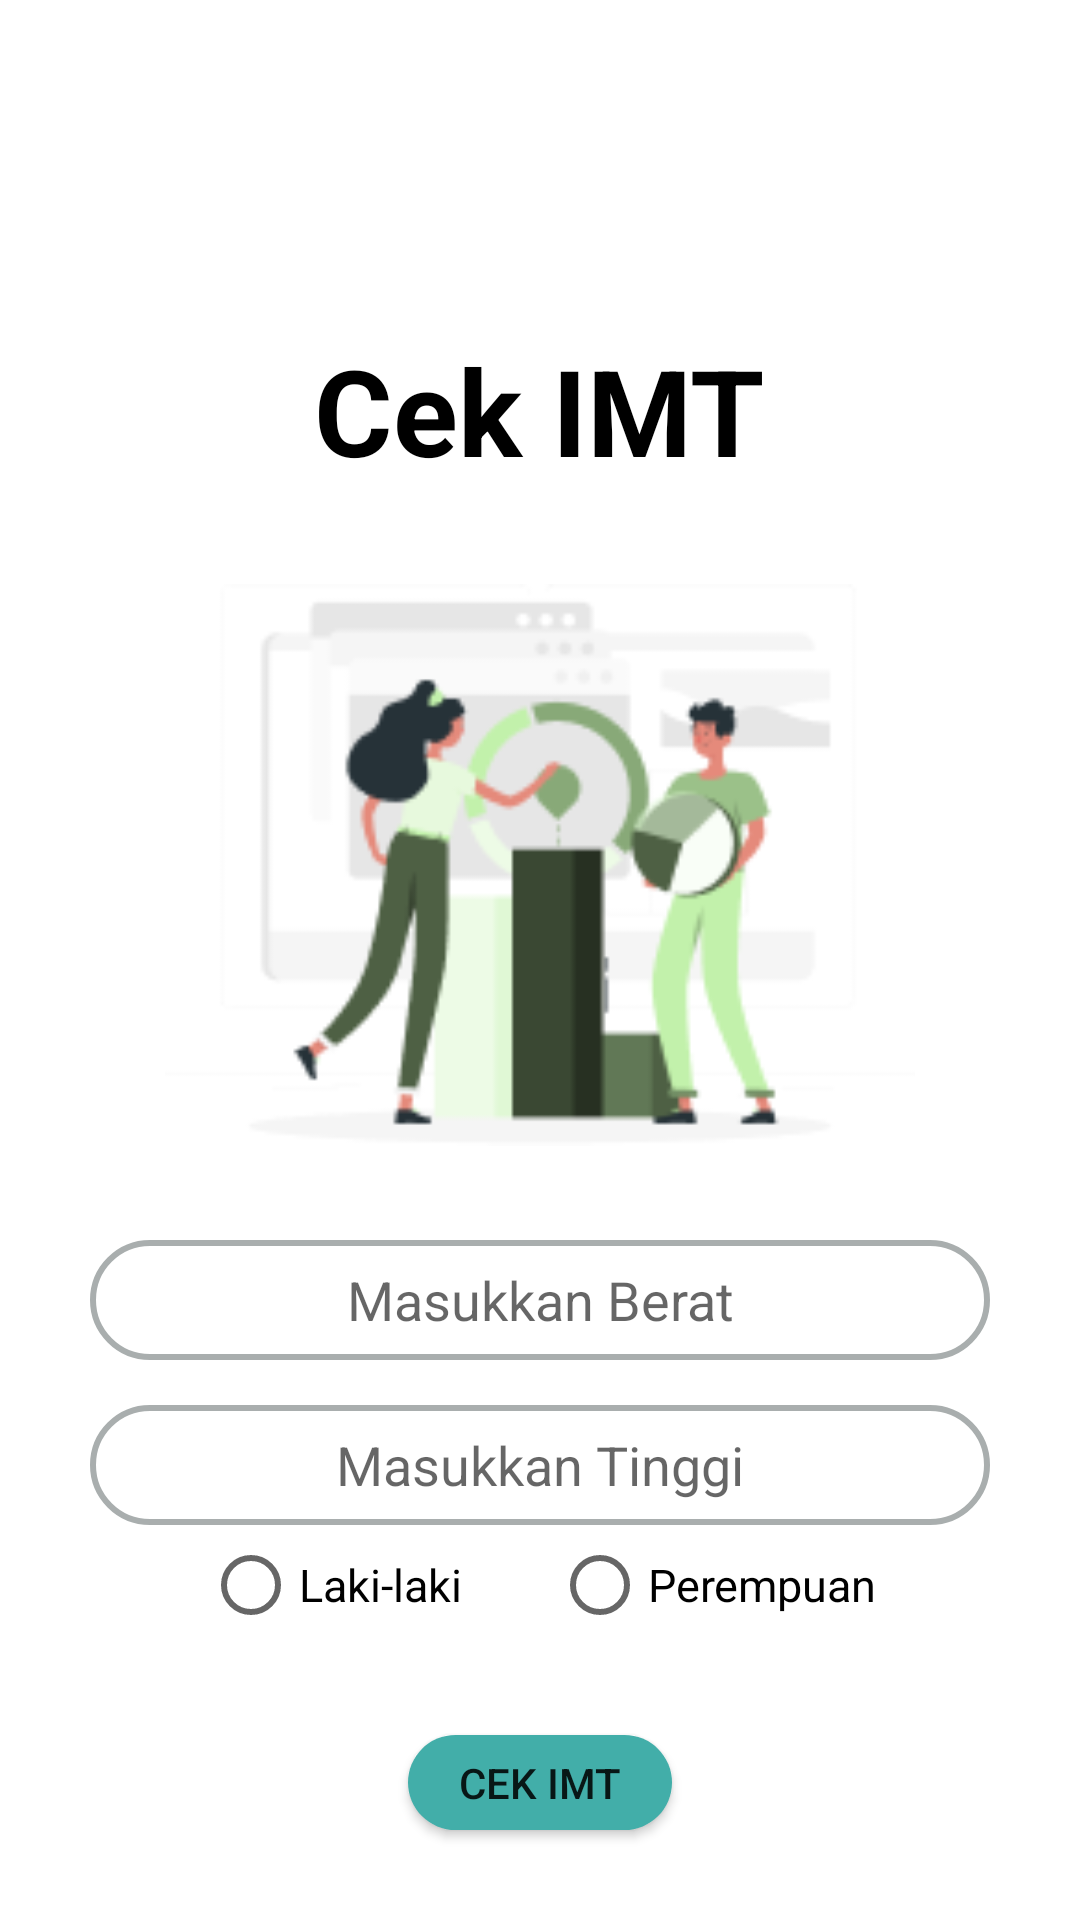

Write the Android layout XML for this screen, with the resource values it uses.
<!-- AndroidManifest.xml: application theme Theme.CobaD -->
<!-- res/layout/activity_main2.xml -->
<?xml version="1.0" encoding="utf-8"?>
<LinearLayout xmlns:android="http://schemas.android.com/apk/res/android"
    android:layout_width="match_parent"
    android:layout_height="match_parent"
    android:orientation="vertical">
    <TextView
        android:layout_width="wrap_content"
        android:layout_height="wrap_content"
        android:text="Cek IMT"
        android:layout_marginTop="110dp"
        android:textSize="40dp"
        android:textStyle="bold"
        android:textColor="#000000"
        android:layout_gravity="center"/>
    <ImageView
        android:layout_width="250dp"
        android:layout_height="250dp"
        android:layout_gravity="center"
        android:src="@drawable/rafiki"/>

    <EditText
        android:id="@+id/brt"
        android:background="@drawable/form"
        android:layout_width="match_parent"
        android:layout_height="40dp"
        android:hint="Masukkan Berat"
        android:gravity="center"
        android:layout_marginLeft="30dp"
        android:layout_marginRight="30dp"/>
    <RelativeLayout
        android:layout_width="match_parent"
        android:layout_height="15dp"/>
    <EditText
        android:id="@+id/tgi"
        android:background="@drawable/form"
        android:layout_width="match_parent"
        android:layout_height="40dp"
        android:hint="Masukkan Tinggi"
        android:gravity="center"
        android:layout_marginLeft="30dp"
        android:layout_marginRight="30dp"/>
    <LinearLayout
        android:layout_width="match_parent"
        android:layout_height="40dp"
        android:gravity="center"
        android:orientation="horizontal">
        <RadioButton
            android:text="Laki-laki"
            android:textSize="15dp"
            android:layout_width="wrap_content"
            android:layout_height="wrap_content"
            android:layout_marginRight="30dp"/>
        <RadioButton
            android:text="Perempuan"
            android:textSize="15dp"
            android:layout_width="wrap_content"
            android:layout_height="wrap_content"/>
    </LinearLayout>
    <Button
        android:id="@+id/cek"
        android:background="@drawable/button"
        android:layout_width="wrap_content"
        android:layout_height="wrap_content"
        android:layout_gravity="center"
        android:layout_margin="30dp"
        android:text="Cek IMT" />
</LinearLayout>
<!-- resources referenced by this layout -->
<resources>
  <!-- drawable button (drawable-v24) -->
  <?xml version="1.0" encoding="utf-8"?>
  <shape
      android:shape="rectangle"
      xmlns:android="http://schemas.android.com/apk/res/android">
      <corners android:radius="20dp"/>
      <solid android:color="#42AEA9"/>
  </shape>
  <!-- drawable form (drawable) -->
  <?xml version="1.0" encoding="utf-8"?>
  <shape
      android:shape="rectangle"
      xmlns:android="http://schemas.android.com/apk/res/android">
      <stroke android:width="2dp" android:color="#A9AEAE"/>
      <corners android:radius="20dp"/>
  </shape>
  <!-- drawable rafiki: png bitmap (drawable, 10790 bytes) -->
  <style name="Theme.CobaD" parent="Theme.MaterialComponents.DayNight.NoActionBar">
          
          <item name="colorPrimary">@color/atas</item>
          <item name="colorPrimaryVariant">@color/atas</item>
          <item name="colorOnPrimary">@color/white</item>
          
          <item name="colorSecondary">@color/teal_200</item>
          <item name="colorSecondaryVariant">@color/teal_700</item>
          <item name="colorOnSecondary">@color/black</item>
          
          <item name="android:statusBarColor" tools:targetApi="l">?attr/colorPrimaryVariant</item>
          
      </style>
  <color name="atas">#0D3F41</color>
  <color name="white">#FFFFFFFF</color>
  <color name="teal_200">#FF03DAC5</color>
  <color name="teal_700">#FF018786</color>
  <color name="black">#FF000000</color>
</resources>
